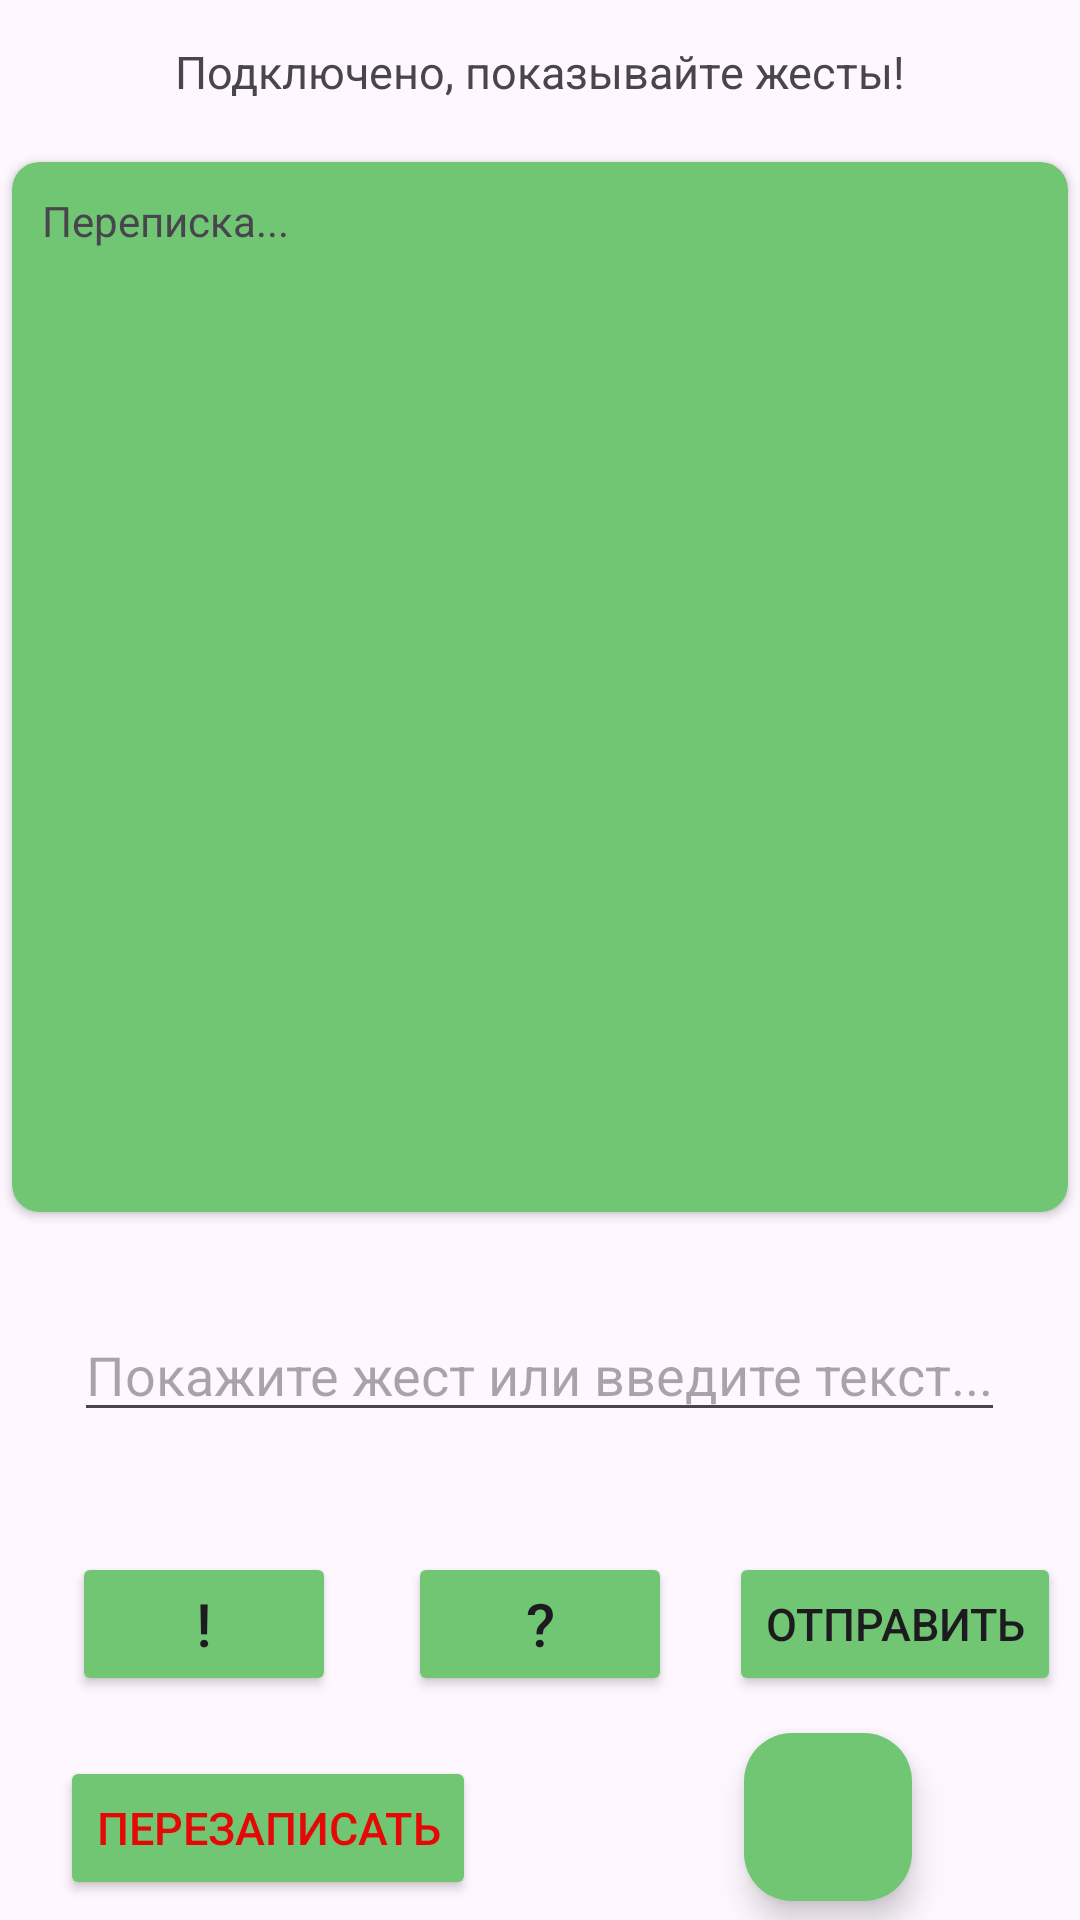

This screen was rendered from an Android layout file. Write that file and the resources it references.
<!-- AndroidManifest.xml: application theme Theme.CrackStatus -->
<!-- res/layout/fragment_chat.xml -->
<?xml version="1.0" encoding="utf-8"?>
<androidx.constraintlayout.widget.ConstraintLayout xmlns:android="http://schemas.android.com/apk/res/android"
    xmlns:app="http://schemas.android.com/apk/res-auto"
    xmlns:tools="http://schemas.android.com/tools"
    android:layout_width="match_parent"
    android:layout_height="match_parent"
    tools:context=".presentation.view.fragment.ChatFragment">


        <Button
            android:id="@+id/button_exclamatoryPoint"
            android:layout_width="wrap_content"
            android:layout_height="wrap_content"
            android:layout_marginStart="24dp"
            android:layout_marginTop="40dp"
            android:backgroundTint="@color/green"
            android:text="!"
            android:textSize="20sp"
            app:layout_constraintStart_toStartOf="parent"
            app:layout_constraintTop_toBottomOf="@+id/editText_currentMessage" />

        <Button
            android:id="@+id/button_questionPoint"
            android:layout_width="wrap_content"
            android:layout_height="wrap_content"
            android:layout_marginStart="24dp"
            android:layout_marginTop="40dp"
            android:backgroundTint="@color/green"
            android:text="?"
            android:textSize="20sp"
            app:layout_constraintStart_toEndOf="@+id/button_exclamatoryPoint"
            app:layout_constraintTop_toBottomOf="@+id/editText_currentMessage" />

        <Button
            android:id="@+id/button_rewriteMessage"
            android:layout_width="wrap_content"
            android:layout_height="wrap_content"
            android:layout_marginTop="20dp"
            android:backgroundTint="@color/green"
            android:text="Перезаписать"
            android:textColor="#E60707"
            android:textSize="15sp"
            app:layout_constraintEnd_toEndOf="parent"
            app:layout_constraintHorizontal_bias="0.091"
            app:layout_constraintStart_toStartOf="parent"
            app:layout_constraintTop_toBottomOf="@+id/button_exclamatoryPoint" />


        <TextView
            android:id="@+id/textView"
            android:layout_width="wrap_content"
            android:layout_height="wrap_content"
            android:text="Подключено, показывайте жесты!"
            android:textSize="15sp"
            app:layout_constraintBottom_toBottomOf="parent"
            app:layout_constraintEnd_toEndOf="parent"
            app:layout_constraintStart_toStartOf="parent"
            app:layout_constraintTop_toTopOf="parent"
            app:layout_constraintVertical_bias="0.022" />


        <androidx.cardview.widget.CardView
            android:id="@+id/cardView"
            android:layout_width="match_parent"
            android:layout_height="350dp"
            android:layout_marginStart="4dp"
            android:layout_marginTop="20dp"
            android:layout_marginEnd="4dp"
            android:backgroundTint="@color/green"
            app:cardCornerRadius="9dp"
            app:layout_constraintEnd_toEndOf="parent"
            app:layout_constraintStart_toStartOf="parent"
            app:layout_constraintTop_toBottomOf="@+id/textView">

                <TextView
                    android:id="@+id/textView_correspondence"
                    android:layout_width="wrap_content"
                    android:layout_height="wrap_content"
                    android:layout_margin="10dp"
                    android:text="Переписка..." />

                <androidx.recyclerview.widget.RecyclerView
                    android:id="@+id/recyclerView_message"
                    android:layout_width="match_parent"
                    android:layout_height="match_parent"
                    android:elevation="15dp"
                    android:paddingStart="5dp"
                    android:paddingEnd="5dp"
                    android:scrollbars="horizontal"
                    android:visibility="gone"
                    tools:listitem="@layout/recyclerview_item" />
        </androidx.cardview.widget.CardView>

        <Button
            android:id="@+id/button_sendMessage"
            android:layout_width="wrap_content"
            android:layout_height="wrap_content"
            android:layout_marginTop="40dp"
            android:backgroundTint="@color/green"
            android:text="Отправить"
            android:textSize="15sp"
            app:layout_constraintEnd_toEndOf="parent"
            app:layout_constraintHorizontal_bias="0.746"
            app:layout_constraintStart_toEndOf="@+id/button_questionPoint"
            app:layout_constraintTop_toBottomOf="@+id/editText_currentMessage" />

        <EditText
            android:id="@+id/editText_currentMessage"
            android:layout_width="wrap_content"
            android:layout_height="wrap_content"
            android:layout_marginTop="32dp"
            android:hint="Покажите жест или введите текст..."
            app:layout_constraintEnd_toEndOf="parent"
            app:layout_constraintHorizontal_bias="0.498"
            app:layout_constraintStart_toStartOf="parent"
            app:layout_constraintTop_toBottomOf="@+id/cardView" />

        <com.google.android.material.floatingactionbutton.FloatingActionButton
            android:id="@+id/floatingActionButton"
            android:layout_width="wrap_content"
            android:layout_height="wrap_content"
            android:layout_marginEnd="56dp"
            android:backgroundTint="@color/green"
            android:clickable="true"
            android:src="@drawable/ic_code_scanner_auto_focus_on"
            app:layout_constraintBottom_toBottomOf="parent"
            app:layout_constraintEnd_toEndOf="parent"
            app:layout_constraintTop_toBottomOf="@+id/button_sendMessage"
            app:layout_constraintVertical_bias="0.653" />


</androidx.constraintlayout.widget.ConstraintLayout>
<!-- res/layout/recyclerview_item.xml (included above) -->
<?xml version="1.0" encoding="utf-8"?>
<LinearLayout xmlns:android="http://schemas.android.com/apk/res/android"
    android:layout_width="wrap_content"
    android:layout_height="wrap_content"
    android:orientation="vertical">

        <TextView
            android:id="@+id/textView"
            android:layout_width="match_parent"
            android:layout_height="match_parent"
            android:textSize="20sp"

            android:background="@android:color/transparent"
            android:ems="10"
            android:text="Name"
            android:textIsSelectable="true"
            />
        <View
            android:layout_width="match_parent"
            android:layout_height="2dp"
            android:background="#393939"/>


</LinearLayout>
<!-- resources referenced by this layout -->
<resources>
  <color name="green">#70C672</color>
  <style name="Theme.CrackStatus" parent="Base.Theme.CrackStatus" />
  <style name="Base.Theme.CrackStatus" parent="Theme.Material3.DayNight.NoActionBar">
  
           <item name="colorPrimary">@color/green</item>
      </style>
</resources>
